Image classification data set "Data_CMC_COADEL_1" (jmwolf82/XAI_Healthcare on GitHub). Class labels (2): mitosis, non-mitosis.

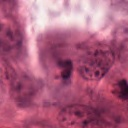
Label: mitosis

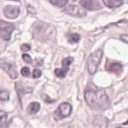
Label: non-mitosis

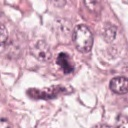
Label: mitosis

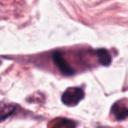
Label: mitosis

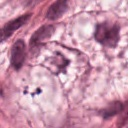
Label: non-mitosis

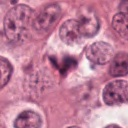
Label: non-mitosis
